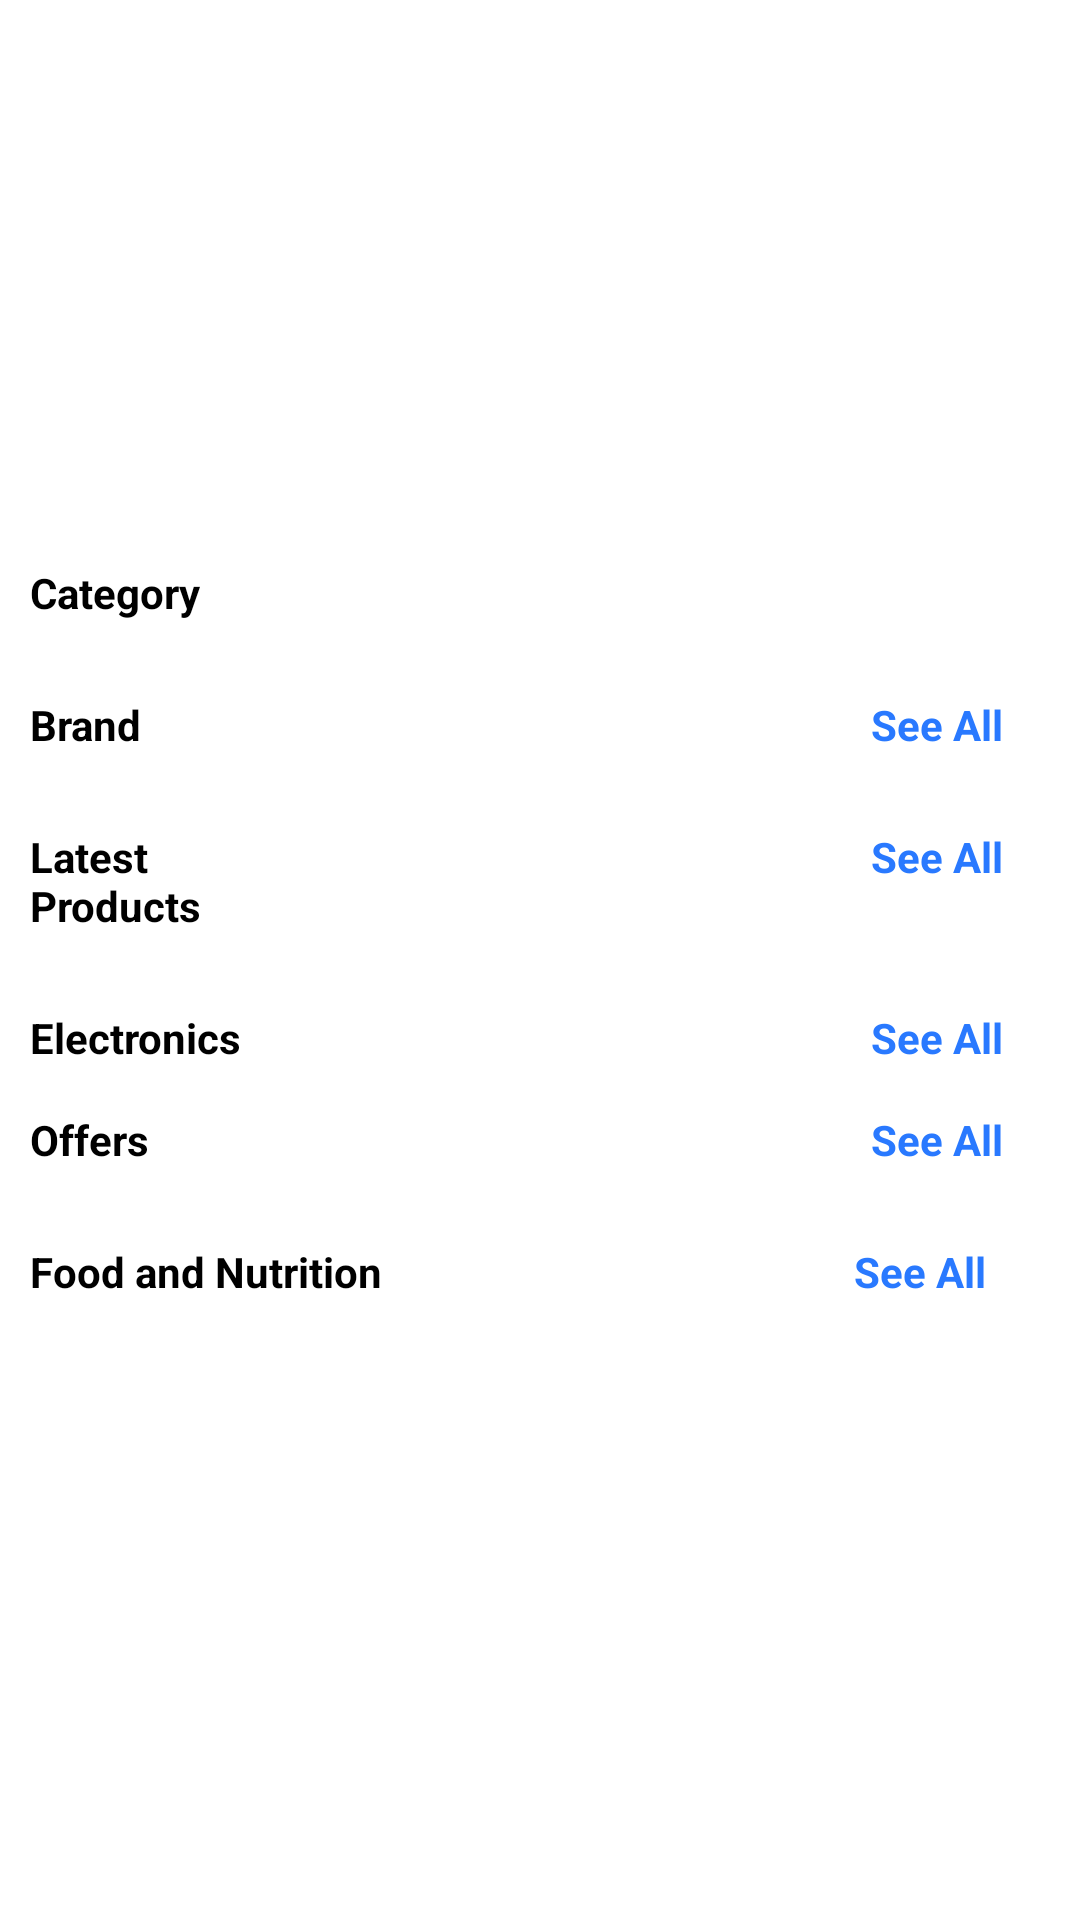

Android layout source for this screen:
<!-- AndroidManifest.xml: application theme Theme.ECommerce -->
<!-- res/layout/fragment_home.xml -->
<?xml version="1.0" encoding="utf-8"?>
<ScrollView xmlns:android="http://schemas.android.com/apk/res/android"
    xmlns:tools="http://schemas.android.com/tools"
    android:layout_width="match_parent"
    android:background="@color/white"
    android:layout_height="match_parent"
    xmlns:app="http://schemas.android.com/apk/res-auto"
    tools:context=".Fragments.HomeFragment">
    <LinearLayout
        android:layout_width="match_parent"
        android:id="@+id/main"
        android:orientation="vertical"
        android:layout_height="wrap_content">
        <RelativeLayout
            android:layout_width="match_parent"
            android:layout_marginTop="8dp"
            android:layout_height="170dp">

            <androidx.viewpager.widget.ViewPager
                android:id="@+id/viewPager"
                android:layout_width="match_parent"
                android:layout_height="wrap_content"/>

            <com.google.android.material.tabs.TabLayout
                android:id="@+id/tabview"
                android:visibility="gone"
                android:layout_width="wrap_content"
                android:layout_height="5dp"
                android:layout_alignParentBottom="true"
                android:layout_centerHorizontal="true"
                app:tabIndicatorGravity="center" />
        </RelativeLayout>

        <LinearLayout
            android:layout_width="match_parent"
            android:orientation="horizontal"
           android:layout_marginLeft="10dp"
            android:layout_marginTop="10dp"
            android:layout_height="wrap_content">

            <TextView
                android:layout_width="0dp"
                android:layout_height="wrap_content"
                android:layout_weight="1"
                android:text="Category"
                android:textStyle="bold"
                android:textColor="@color/black" />

        </LinearLayout>

        <LinearLayout
            android:layout_width="match_parent"
            android:layout_marginLeft="8dp"
            android:layout_marginRight="8dp"
            android:layout_marginTop="5dp"
            android:layout_height="wrap_content">
            <androidx.recyclerview.widget.RecyclerView
                android:layout_width="match_parent"
                android:id="@+id/categoryRecycle"
                android:layout_height="wrap_content"/>
        </LinearLayout>

        <LinearLayout
            android:layout_width="match_parent"
            android:orientation="horizontal"
            android:layout_marginLeft="10dp"
            android:layout_marginTop="20dp"
            android:layout_height="wrap_content">

            <TextView
                android:layout_width="0dp"
                android:layout_height="wrap_content"
                android:layout_weight="1"
                android:text="Brand"
                android:textStyle="bold"
                android:textColor="@color/black" />

            <TextView
                android:layout_width="0dp"
                android:layout_height="wrap_content"
                android:layout_weight="1"
                android:layout_marginLeft="160dp"
                android:text="See All"
                android:gravity="center"
                android:textColor="#2979FF"
                android:id="@+id/seeAllBrand"
                android:textStyle="bold" />

        </LinearLayout>

        <LinearLayout
            android:layout_width="match_parent"
            android:layout_marginLeft="8dp"
            android:layout_marginRight="8dp"
            android:layout_marginTop="5dp"
            android:layout_height="wrap_content">
            <androidx.recyclerview.widget.RecyclerView
                android:layout_width="match_parent"
                android:id="@+id/brandRecycle"
                android:layout_height="wrap_content"/>
        </LinearLayout>

        <LinearLayout
            android:layout_width="match_parent"
            android:orientation="horizontal"
            android:layout_marginLeft="10dp"
            android:layout_marginTop="20dp"
            android:layout_height="wrap_content">

            <TextView
                android:layout_width="0dp"
                android:layout_height="wrap_content"
                android:layout_weight="1"
                android:text="Latest Products"
                android:textStyle="bold"
                android:textColor="@color/black" />

            <TextView
                android:layout_width="0dp"
                android:layout_height="wrap_content"
                android:layout_weight="1"
                android:layout_marginLeft="160dp"
                android:text="See All"
                android:gravity="center"
                android:textColor="#2979FF"
                android:id="@+id/seeAllLatest"
                android:textStyle="bold" />
        </LinearLayout>

        <LinearLayout
            android:layout_width="match_parent"
            android:layout_marginLeft="8dp"
            android:layout_marginRight="8dp"
            android:layout_marginTop="5dp"
            android:layout_height="wrap_content">
            <androidx.recyclerview.widget.RecyclerView
                android:layout_width="match_parent"
                android:id="@+id/latestRecycle"
                android:layout_height="wrap_content"/>

        </LinearLayout>

        <LinearLayout
            android:layout_width="match_parent"
            android:orientation="horizontal"
            android:layout_marginLeft="10dp"
            android:layout_marginTop="20dp"
            android:layout_height="wrap_content">

            <TextView
                android:layout_width="0dp"
                android:layout_height="wrap_content"
                android:layout_weight="1"
                android:text="Electronics"
                android:textStyle="bold"
                android:textColor="@color/black" />

            <TextView
                android:layout_width="0dp"
                android:layout_height="wrap_content"
                android:layout_weight="1"
                android:layout_marginLeft="160dp"
                android:text="See All"
                android:gravity="center"
                android:textColor="#2979FF"
                android:id="@+id/seeAllElectronics"
                android:textStyle="bold" />

        </LinearLayout>

        <LinearLayout
            android:layout_width="match_parent"
            android:layout_marginLeft="8dp"
            android:layout_marginRight="8dp"
            android:layout_marginTop="5dp"
            android:layout_height="wrap_content">
            <androidx.recyclerview.widget.RecyclerView
                android:layout_width="match_parent"
                android:id="@+id/electronicsRecycle"
                android:layout_height="wrap_content"/>
        </LinearLayout>

        <LinearLayout
            android:layout_width="match_parent"
            android:orientation="horizontal"
            android:layout_marginLeft="10dp"
            android:layout_marginTop="10dp"
            android:layout_height="wrap_content">

            <TextView
                android:layout_width="0dp"
                android:layout_height="wrap_content"
                android:layout_weight="1"
                android:text="Offers"
                android:textStyle="bold"
                android:textColor="@color/black" />

            <TextView
                android:layout_width="0dp"
                android:layout_height="wrap_content"
                android:layout_weight="1"
                android:layout_marginLeft="160dp"
                android:text="See All"
                android:gravity="center"
                android:textColor="#2979FF"
                android:id="@+id/seeAllOffer"
                android:textStyle="bold" />

        </LinearLayout>

        <LinearLayout
            android:layout_width="match_parent"
            android:layout_marginLeft="8dp"
            android:layout_marginRight="8dp"
            android:layout_marginTop="5dp"
            android:layout_height="wrap_content">
            <androidx.recyclerview.widget.RecyclerView
                android:layout_width="match_parent"
                android:id="@+id/offerRecycle"
                android:layout_height="wrap_content"/>
        </LinearLayout>

        <LinearLayout
            android:layout_width="match_parent"
            android:orientation="horizontal"
            android:layout_marginLeft="10dp"
            android:layout_marginTop="20dp"
            android:layout_height="wrap_content">

            <TextView
                android:layout_width="0dp"
                android:layout_height="wrap_content"
                android:layout_weight="2"
                android:text="Food and Nutrition"
                android:textStyle="bold"
                android:textColor="@color/black" />

            <TextView
                android:layout_width="0dp"
                android:layout_height="wrap_content"
                android:layout_weight="1"
                android:layout_marginLeft="30dp"
                android:text="See All"
                android:gravity="center"
                android:textColor="#2979FF"
                android:id="@+id/seeAllFood"
                android:textStyle="bold" />

        </LinearLayout>

        <LinearLayout
            android:layout_width="match_parent"
            android:layout_marginLeft="8dp"
            android:layout_marginRight="8dp"
            android:layout_marginTop="5dp"
            android:layout_height="wrap_content">
            <androidx.recyclerview.widget.RecyclerView
                android:layout_width="match_parent"
                android:id="@+id/foodRecycle"
                android:layout_height="wrap_content"/>
        </LinearLayout>

    </LinearLayout>

</ScrollView>
<!-- resources referenced by this layout -->
<resources>
  <color name="black">#FF000000</color>
  <color name="white">#FFFFFFFF</color>
  <style name="Theme.ECommerce" parent="Base.Theme.ECommerce" />
  <style name="Base.Theme.ECommerce" parent="Theme.Material3.DayNight.NoActionBar">
           Customize your light theme here.
           <item name="colorPrimary">@color/statusbar</item> 
      </style>
  <color name="statusbar">#3184BC</color>
</resources>
